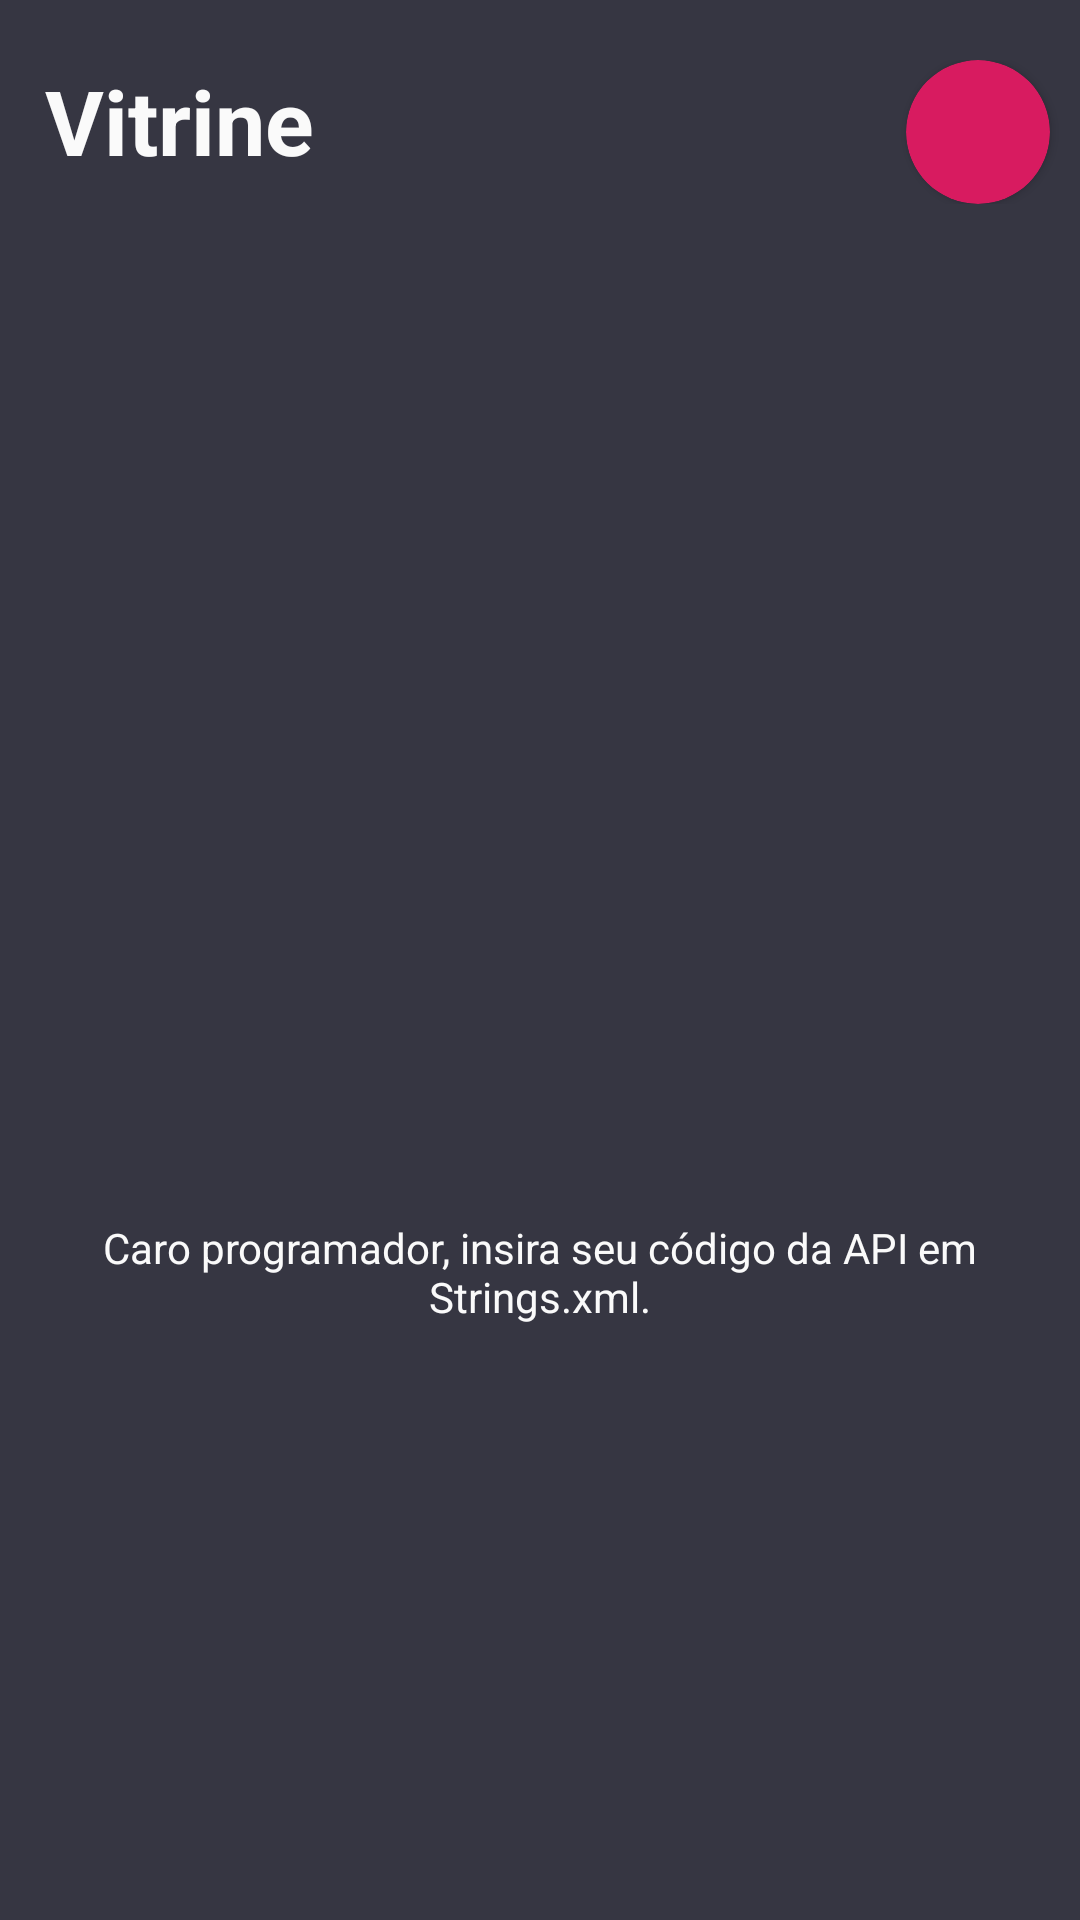

The Android layout XML behind this screen, and the referenced resources:
<!-- AndroidManifest.xml: application theme AppTheme -->
<!-- res/layout/activity_tela_inicial.xml -->
<?xml version="1.0" encoding="utf-8"?>
<LinearLayout xmlns:android="http://schemas.android.com/apk/res/android"
    xmlns:app="http://schemas.android.com/apk/res-auto"
    xmlns:tools="http://schemas.android.com/tools"
    android:layout_width="match_parent"
    android:layout_height="match_parent"
    android:background="@color/colorPrimary"
    android:orientation="vertical"
    tools:context=".Principal.TelaInicial">

    <LinearLayout
        android:layout_width="match_parent"
        android:layout_height="wrap_content"
        android:layout_marginTop="20dp"
        android:orientation="horizontal"
        android:paddingBottom="5dp">

        <TextView
            style="@style/Titulos"
            android:layout_width="0dp"
            android:layout_height="wrap_content"
            android:layout_weight="6"
            android:text="@string/vitrine"
            android:textSize="30sp" />

        <android.support.v7.widget.CardView
            android:id="@+id/alterarBuscaDaVitrine"
            android:layout_width="48dp"
            android:layout_height="48dp"
            android:layout_marginEnd="10dp"
            app:cardBackgroundColor="@color/colorAccent"
            app:cardCornerRadius="30dp"
            app:elevation="10dp">

            <ImageView
                android:layout_width="wrap_content"
                android:layout_height="wrap_content"
                android:layout_gravity="center"
                android:src="@drawable/configuracoes" />
        </android.support.v7.widget.CardView>
    </LinearLayout>

    <ScrollView
        android:id="@+id/scrollView"
        android:layout_width="match_parent"
        android:layout_height="match_parent"
        android:nestedScrollingEnabled="true"
        android:visibility="gone">

        <LinearLayout
            android:layout_width="match_parent"
            android:layout_height="match_parent"
            android:orientation="vertical">

            <TextView
                style="@style/Alinhamento"
                android:layout_width="match_parent"
                android:layout_height="wrap_content"
                android:text="@string/suas_escolhas"
                android:textColor="@color/corBranca" />

            <android.support.v7.widget.RecyclerView
                android:id="@+id/recyclerViewFilme"
                android:layout_width="match_parent"
                android:layout_height="wrap_content"
                android:layout_margin="10dp" />

            <LinearLayout
                android:layout_width="wrap_content"
                android:layout_height="wrap_content"
                android:layout_marginTop="5dp"
                android:background="@color/colorPrimaryDark"
                android:orientation="vertical"
                android:paddingBottom="5dp">

                <TextView
                    style="@style/Alinhamento"
                    android:layout_width="match_parent"
                    android:layout_height="wrap_content"
                    android:text="@string/voce_pode_gostar"
                    android:textColor="@color/corBranca" />

                <GridView
                    android:id="@+id/gridLayoutFilme"
                    android:layout_width="match_parent"
                    android:layout_height="280dp"
                    android:layout_marginStart="20dp"
                    android:layout_marginTop="15dp"
                    android:layout_marginEnd="5dp"
                    android:columnWidth="90dp"
                    android:nestedScrollingEnabled="true"
                    android:numColumns="auto_fit"
                    android:stretchMode="columnWidth"
                    android:verticalSpacing="6.5dp" />
            </LinearLayout>

            <TextView
                style="@style/Alinhamento"
                android:layout_width="match_parent"
                android:layout_height="wrap_content"
                android:text="@string/filmes_menos_populares"
                android:textColor="@color/corBranca" />

            <android.support.v7.widget.RecyclerView
                android:id="@+id/recyclerViewFilmeNaoPopular"
                android:layout_width="match_parent"
                android:layout_height="wrap_content"
                android:layout_margin="10dp" />
        </LinearLayout>
    </ScrollView>
    <RelativeLayout
        android:id="@+id/falha"
        android:layout_width="match_parent"
        android:layout_height="match_parent">
    <ImageView
        android:id="@+id/imagemFalhouMensagem"
        android:layout_width="80dp"
        android:layout_height="80dp"
        android:layout_centerVertical="true"
        android:layout_centerHorizontal="true"
        android:src="@drawable/configuracoes"/>
        <TextView
            android:id="@+id/conexaoFalhouMensagem"
            android:layout_width="wrap_content"
            android:layout_height="wrap_content"
            android:layout_margin="10dp"
            android:layout_below="@id/imagemFalhouMensagem"
            android:text="@string/mensagem_codigo_api"
            android:textColor="@color/corBranca"
            android:textAlignment="center"/>
    </RelativeLayout>


</LinearLayout>
<!-- resources referenced by this layout -->
<resources>
  <color name="colorAccent">#D81B60</color>
  <color name="colorPrimary">#363642</color>
  <color name="colorPrimaryDark">#191b27</color>
  <color name="corBranca">#FAFAFA</color>
  <string name="filmes_menos_populares">Os filmes menos populares!</string>
  <string name="mensagem_codigo_api">Caro programador, insira seu código da API em Strings.xml.</string>
  <string name="suas_escolhas">De acordo com sua escolha:</string>
  <string name="vitrine">Vitrine</string>
  <string name="voce_pode_gostar">Você também pode gostar:</string>
  <style name="Alinhamento">
          <item name="android:layout_marginTop">10dp</item>
          <item name="android:layout_marginRight">15dp</item>
          <item name="android:layout_marginLeft">15dp</item>
      </style>
  <style name="Titulos">
          <item name="android:textStyle">bold</item>
          <item name="android:textSize">24sp</item>
          <item name="android:paddingLeft">15dp</item>
          <item name="android:textColor">@color/corBranca</item>
      </style>
  <style name="AppTheme" parent="Theme.AppCompat.Light.DarkActionBar">
          
          <item name="colorPrimary">@color/colorPrimary</item>
          <item name="colorPrimaryDark">@color/colorPrimaryDark</item>
          <item name="colorAccent">@color/colorAccent</item>
      </style>
</resources>
